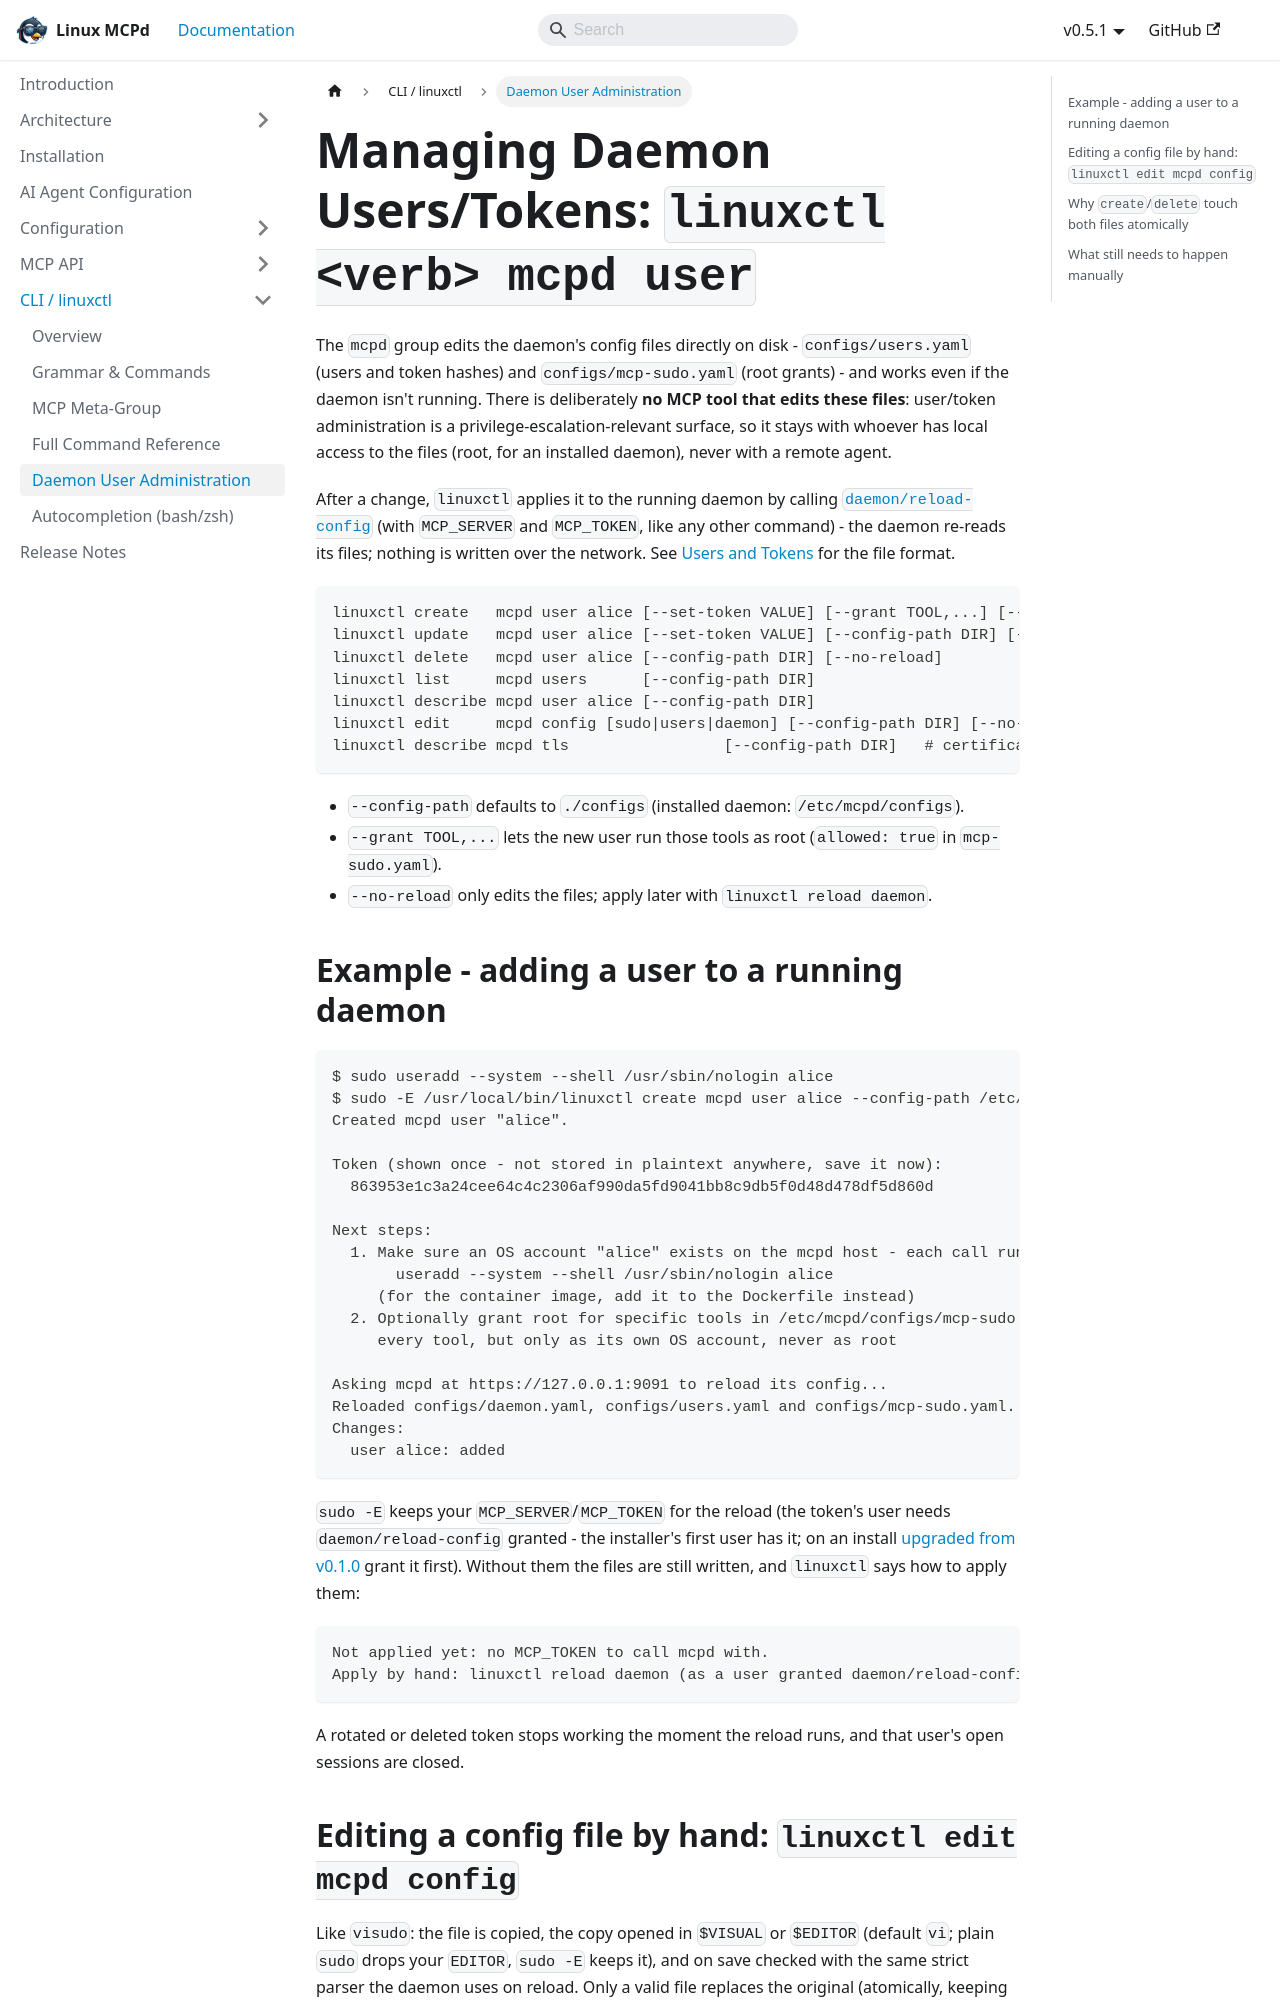

repository: nucleusv/linux-mcp-daemon · page: linuxctl/mcpd-admin/index.html · generator: docusaurus

---
sidebar_label: 'Daemon User Administration'
sidebar_position: 5
---

# Managing Daemon Users/Tokens: `linuxctl <verb> mcpd user`

The `mcpd` group edits the daemon's config files directly on disk - `configs/users.yaml` (users and token hashes) and `configs/mcp-sudo.yaml` (root grants) - and works even if the daemon isn't running. There is deliberately **no MCP tool that edits these files**: user/token administration is a privilege-escalation-relevant surface, so it stays with whoever has local access to the files (root, for an installed daemon), never with a remote agent.

After a change, `linuxctl` applies it to the running daemon by calling [`daemon/reload-config`](../mcp-api/tools/daemon/reload-config) (with `MCP_SERVER` and `MCP_TOKEN`, like any other command) - the daemon re-reads its files; nothing is written over the network. See [Users and Tokens](../configuration/users) for the file format.

```bash
linuxctl create   mcpd user alice [--set-token VALUE] [--grant TOOL,...] [--config-path DIR] [--no-reload]
linuxctl update   mcpd user alice [--set-token VALUE] [--config-path DIR] [--no-reload]   # rotates the token
linuxctl delete   mcpd user alice [--config-path DIR] [--no-reload]
linuxctl list     mcpd users      [--config-path DIR]
linuxctl describe mcpd user alice [--config-path DIR]
linuxctl edit     mcpd config [sudo|users|daemon] [--config-path DIR] [--no-reload]
linuxctl describe mcpd tls                 [--config-path DIR]   # certificate, fingerprint, names
```

- `--config-path` defaults to `./configs` (installed daemon: `/etc/mcpd/configs`).
- `--grant TOOL,...` lets the new user run those tools as root (`allowed: true` in `mcp-sudo.yaml`).
- `--no-reload` only edits the files; apply later with `linuxctl reload daemon`.

## Example - adding a user to a running daemon

```bash
$ sudo useradd --system --shell /usr/sbin/nologin alice
$ sudo -E /usr/local/bin/linuxctl create mcpd user alice --config-path /etc/mcpd/configs
Created mcpd user "alice".

Token (shown once - not stored in plaintext anywhere, save it now):
  863953e1c3a24cee64c4c2306af990da5fd9041bb8c9db5f0d48d478df5d860d

Next steps:
  1. Make sure an OS account "alice" exists on the mcpd host - each call runs as that account:
       useradd --system --shell /usr/sbin/nologin alice
     (for the container image, add it to the Dockerfile instead)
  2. Optionally grant root for specific tools in /etc/mcpd/configs/mcp-sudo.yaml - without grants "alice" can use
     every tool, but only as its own OS account, never as root

Asking mcpd at https://127.0.0.1:9091 to reload its config...
Reloaded configs/daemon.yaml, configs/users.yaml and configs/mcp-sudo.yaml.
Changes:
  user alice: added
```

`sudo -E` keeps your `MCP_SERVER`/`MCP_TOKEN` for the reload (the token's user needs `daemon/reload-config` granted - the installer's first user has it; on an install [upgraded from v0.1.0](../installation#upgrading) grant it first). Without them the files are still written, and `linuxctl` says how to apply them:

```
Not applied yet: no MCP_TOKEN to call mcpd with.
Apply by hand: linuxctl reload daemon (as a user granted daemon/reload-config), or restart mcpd
```

A rotated or deleted token stops working the moment the reload runs, and that user's open sessions are closed.
